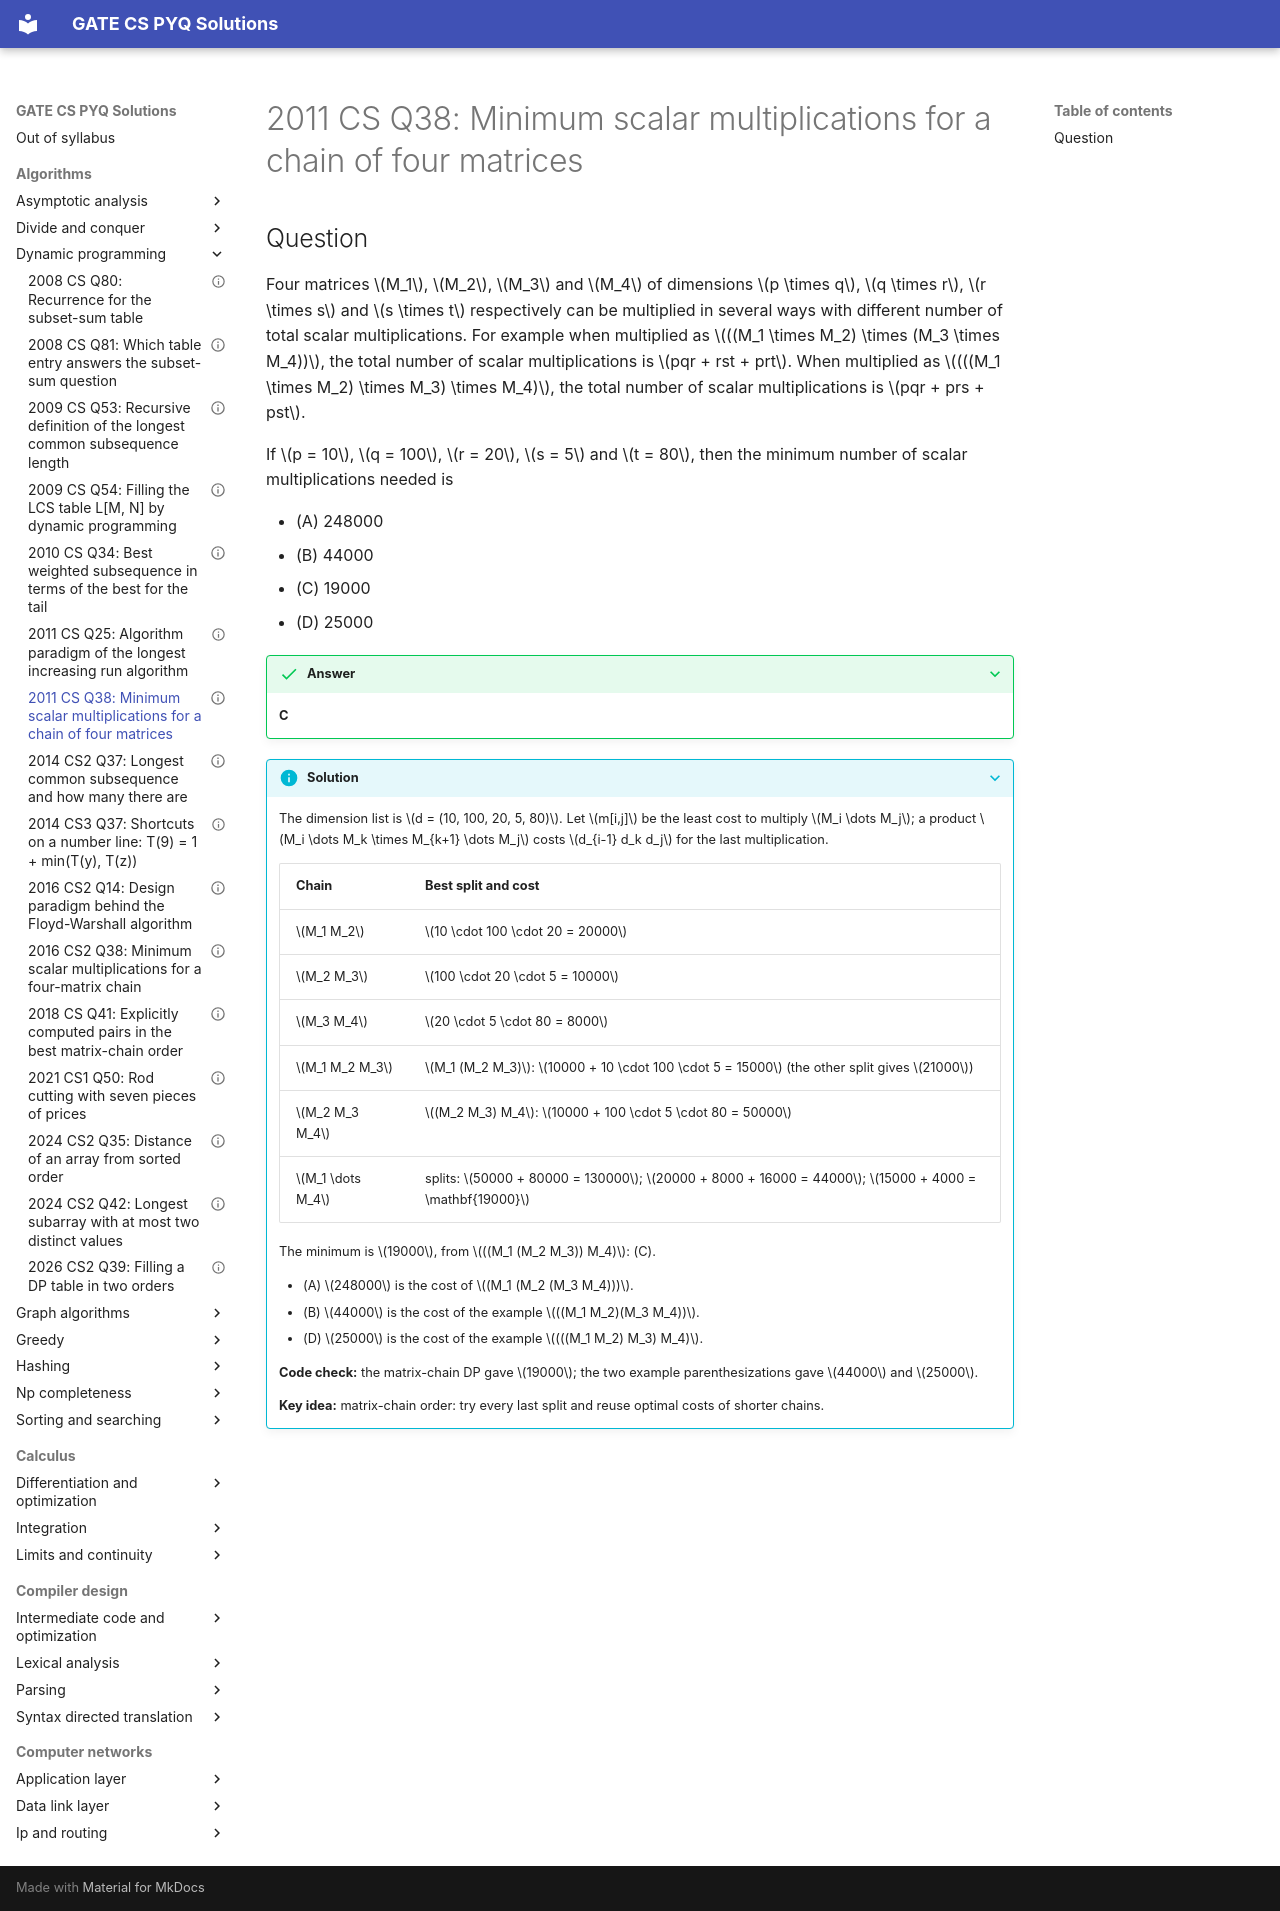

repository: saheenusman/GATE-PYQs · page: algorithms/dynamic-programming/2011-set1-q38/index.html · generator: mkdocs

---
title: "2011 CS Q38: Minimum scalar multiplications for a chain of four matrices"
year: 2011
set: 1
paper: CS
q_no: 38
subject: algorithms
topic: dynamic-programming
also: []
marks: 2
type: MCQ
official_answer: "C"
status: verified
---

# 2011 CS Q38: Minimum scalar multiplications for a chain of four matrices

## Question

Four matrices $M_1$, $M_2$, $M_3$ and $M_4$ of dimensions $p \times q$, $q \times r$, $r \times s$ and $s \times t$ respectively can be multiplied in several ways with different number of total scalar multiplications. For example when multiplied as $((M_1 \times M_2) \times (M_3 \times M_4))$, the total number of scalar multiplications is $pqr + rst + prt$. When multiplied as $(((M_1 \times M_2) \times M_3) \times M_4)$, the total number of scalar multiplications is $pqr + prs + pst$.

If $p = 10$, $q = 100$, $r = 20$, $s = 5$ and $t = 80$, then the minimum number of scalar multiplications needed is

- (A) 248000
- (B) 44000
- (C) 19000
- (D) 25000

<details class="success" markdown="1">
<summary>Answer</summary>

**C**

</details>

<details class="info" markdown="1">
<summary>Solution</summary>

The dimension list is $d = (10, 100, 20, 5, 80)$. Let $m[i,j]$ be the least cost to multiply $M_i \dots M_j$; a product $M_i \dots M_k \times M_{k+1} \dots M_j$ costs $d_{i-1} d_k d_j$ for the last multiplication.

| Chain | Best split and cost |
|---|---|
| $M_1 M_2$ | $10 \cdot 100 \cdot 20 = 20000$ |
| $M_2 M_3$ | $100 \cdot 20 \cdot 5 = 10000$ |
| $M_3 M_4$ | $20 \cdot 5 \cdot 80 = 8000$ |
| $M_1 M_2 M_3$ | $M_1 (M_2 M_3)$: $10000 + 10 \cdot 100 \cdot 5 = 15000$ (the other split gives $21000$) |
| $M_2 M_3 M_4$ | $(M_2 M_3) M_4$: $10000 + 100 \cdot 5 \cdot 80 = 50000$ |
| $M_1 \dots M_4$ | splits: $50000 + 80000 = 130000$; $20000 + 8000 + 16000 = 44000$; $15000 + 4000 = \mathbf{19000}$ |

The minimum is $19000$, from $((M_1 (M_2 M_3)) M_4)$: (C).

- (A) $248000$ is the cost of $(M_1 (M_2 (M_3 M_4)))$.
- (B) $44000$ is the cost of the example $((M_1 M_2)(M_3 M_4))$.
- (D) $25000$ is the cost of the example $(((M_1 M_2) M_3) M_4)$.

**Code check:** the matrix-chain DP gave $19000$; the two example parenthesizations gave $44000$ and $25000$.

**Key idea:** matrix-chain order: try every last split and reuse optimal costs of shorter chains.

</details>
